5-way image classification set "processed" from GitHub (ZeiadIbrahim/Egyptian-Artifact-Classifier); label vocabulary: jewellery, pottery, reliefs, statuary, unclassified.

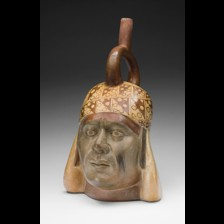
Label: pottery

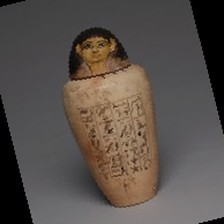
Label: pottery

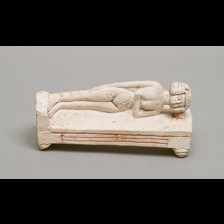
Label: statuary

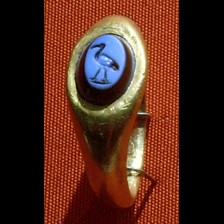
Label: jewellery

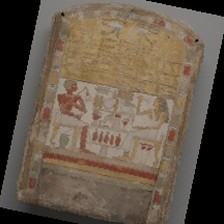
Label: reliefs

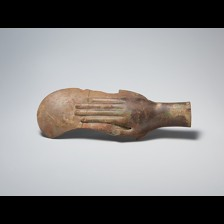
Label: unclassified
